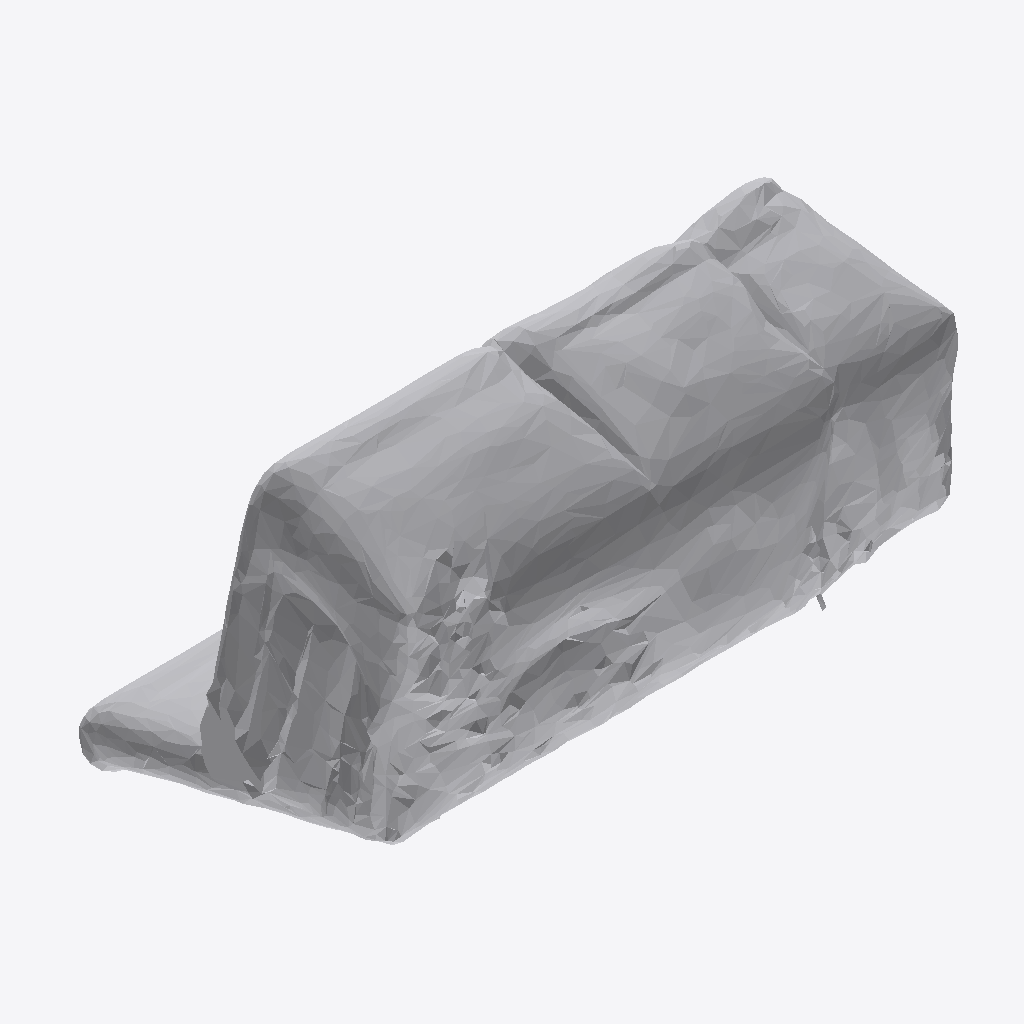
Isometric view of an IFC building model (IFC-SPF (STEP), schema IFC4, length unit metre), seen from the south-west, elements coloured by IFC class: 1 other element (light grey).
Extent 1.9 m × 1.1 m × 1.1 m (x, y, z). Storeys (1): Ground Floor at 0.00 m. Elements (1): 1 IfcFurniture.

HEADER;
FILE_DESCRIPTION(('ViewDefinition [CoordinationView]'),'2;1');
FILE_NAME('','2026-07-12T14:36:06',(''),(''),'IfcOpenShell 0.8.0','IfcOpenShell 0.8.0','');
FILE_SCHEMA(('IFC4'));
ENDSEC;
DATA;
#17=IFCPROJECT('3fcNYNKzvDOufX48BnKFpt',#5,'Office Project',$,$,$,$,(#15),#10);
#20=IFCSITE('0NuBEIZB91GwKFq53Hr3cV',#5,'Site',$,$,#19,$,$,.ELEMENT.,$,$,$,$,$);
#22=IFCBUILDING('3fMy6Cujv3QAtdkPh1r4lH',#5,'Building',$,$,#21,$,$,.ELEMENT.,$,$,$);
#24=IFCBUILDINGSTOREY('2nT3L7bUn1weAHmANm6KNc',#5,'Ground Floor',$,$,#23,$,$,.ELEMENT.,0.0);
#35=IFCFURNITURE('333xqArAL0k9QNQpHqlIza',#5,'list09_sofa',$,$,#34,#31,$,$);
ENDSEC;
